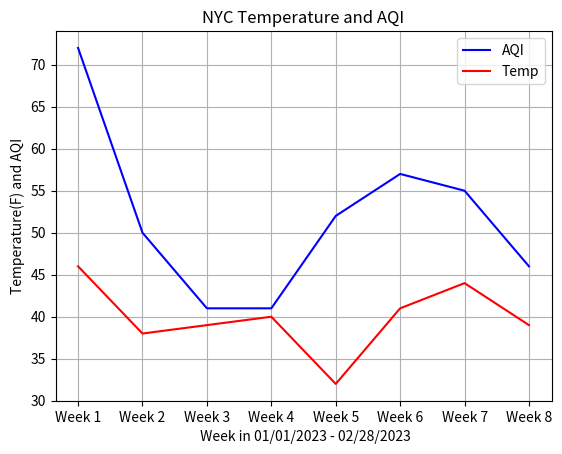

Write Python code to recreate this figure.
import matplotlib.pyplot as plt
import numpy as np

week_list = ['Week 1', 'Week 2', 'Week 3', 'Week 4', 'Week 5', 'Week 6', 'Week 7', 'Week 8']
nyc_aqi_list = [72, 50, 41, 41, 52, 57, 55, 46]
honolulu_aqi_list = [48, 38, 37, 35, 30, 39, 37, 38]
nyc_temp_list = [46, 38, 39, 40, 32, 41, 44, 39]

def compare_aqi_graph():
    # Numbers of pairs of bars you want
    N = 8

    # Data on X-axis

    # Specify the values of blue bars (height)
    blue_bar = (72, 50, 41, 41, 52, 57, 55, 46)
    # Specify the values of orange bars (height)
    pink_bar = (48, 38, 37, 35, 30, 39, 37, 38)

    # Position of bars on x-axis
    ind = np.arange(N)

    # Figure size
    plt.figure(figsize=(10,5))

    # Width of a bar 
    width = 0.3       

    # Plotting
    plt.bar(ind, blue_bar , width, label='New York')
    plt.bar(ind + width, pink_bar, width, color = "pink",label='Honolulu')

    plt.xlabel(' Week in 01/01/2023 - 02/28/2023')
    plt.ylabel('AQI Level')
    plt.title('Comparing New York City and Honolulu Average Weekly AQI in Jan/Feb')

    # xticks()
    # First argument - A list of positions at which ticks should be placed
    # Second argument -  A list of labels to place at the given locations
    plt.xticks(ind + width / 2, ('Week 1', 'Week 2', 'Week 3', 'Week 4', 'Week 5', 'Week 6', 'Week 7', 'Week 8'))

    # Finding the best position for legends and putting it
    plt.legend(loc='best')
    plt.savefig("compare_aqi.png")
    plt.show()
#compare_aqi_graph()

def line_plot_nyc():
    fig, ax = plt.subplots()
    ax.plot(week_list, nyc_aqi_list, 'b-', label = "AQI")
    ax.plot(week_list, nyc_temp_list, 'r-', label = "Temp")
    ax.legend()
    ax.set(xlabel = " Week in 01/01/2023 - 02/28/2023", ylabel = "Temperature(F) and AQI", title = "NYC Temperature and AQI")
    ax.grid()
    fig.savefig("NYCtempaqi")
    plt.show()
line_plot_nyc()


    